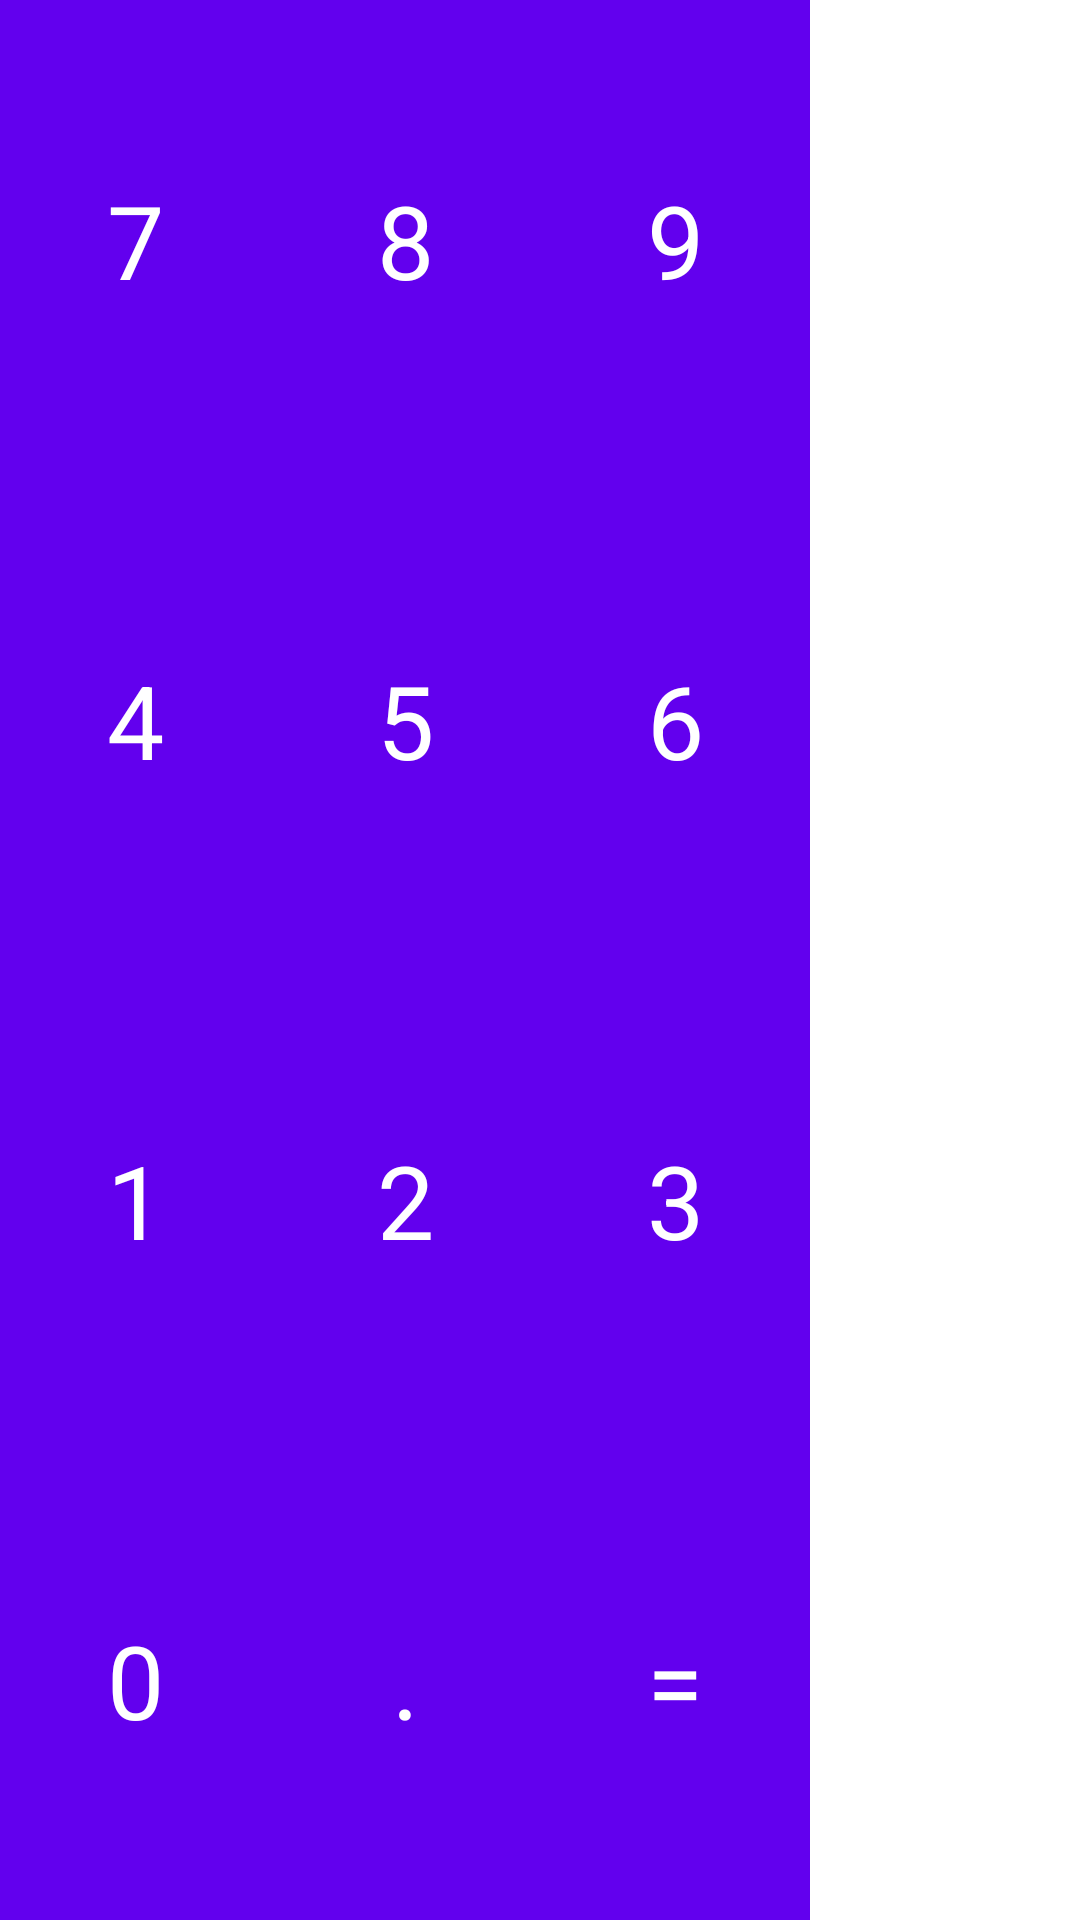

Here is an Android app screen rendered from its layout file. Give the layout XML and the strings, colors and styles it references.
<!-- AndroidManifest.xml: application theme AppTheme -->
<!-- res/layout/fragment_input.xml -->
<LinearLayout xmlns:android="http://schemas.android.com/apk/res/android"
    xmlns:tools="http://schemas.android.com/tools"
    android:layout_width="match_parent"
    android:layout_height="match_parent"
    android:orientation="vertical"
    tools:context="com.alin.androidcalculator.InputFragment"
    android:elevation="1dp"
    >

    <LinearLayout
        android:orientation="horizontal"
        android:layout_width="match_parent"
        android:layout_height="0dp"
        android:layout_weight="1"
        >

        <Button
            style="@style/ButtonNumberPad"
            android:id="@+id/btn_number_seven"
            android:layout_width="0dp"
            android:layout_height="match_parent"
            android:layout_weight="1"
            android:text="7"
            />
        <Button
            style="@style/ButtonNumberPad"
            android:id="@+id/btn_number_eight"
            android:layout_width="0dp"
            android:layout_height="match_parent"
            android:layout_weight="1"
            android:text="8"
            />
        <Button
            style="@style/ButtonNumberPad"
            android:id="@+id/btn_number_nine"
            android:layout_width="0dp"
            android:layout_height="match_parent"
            android:layout_weight="1"
            android:text="9"
            />
        <Button
            style="@style/ButtonOperation"
            android:id="@+id/btn_operator_divide"
            android:layout_width="0dp"
            android:layout_height="match_parent"
            android:layout_weight="1"
            android:text="/"
            />
    </LinearLayout>

    <LinearLayout
        android:orientation="horizontal"
        android:layout_width="match_parent"
        android:layout_height="0dp"
        android:layout_weight="1"
        >

        <Button
            style="@style/ButtonNumberPad"
            android:id="@+id/btn_number_four"
            android:layout_width="0dp"
            android:layout_height="match_parent"
            android:layout_weight="1"
            android:text="4"
            />
        <Button
            style="@style/ButtonNumberPad"
            android:id="@+id/btn_number_five"
            android:layout_width="0dp"
            android:layout_height="match_parent"
            android:layout_weight="1"
            android:text="5"
            />
        <Button
            style="@style/ButtonNumberPad"
            android:id="@+id/btn_number_six"
            android:layout_width="0dp"
            android:layout_height="match_parent"
            android:layout_weight="1"
            android:text="6"
            />
        <Button
            style="@style/ButtonOperation"
            android:id="@+id/btn_operator_mutiply"
            android:layout_width="0dp"
            android:layout_height="match_parent"
            android:layout_weight="1"
            android:text="*"
            />
    </LinearLayout>

    <LinearLayout
        android:orientation="horizontal"
        android:layout_width="match_parent"
        android:layout_height="0dp"
        android:layout_weight="1"
        >

        <Button
            style="@style/ButtonNumberPad"
            android:id="@+id/btn_number_one"
            android:layout_width="0dp"
            android:layout_height="match_parent"
            android:layout_weight="1"
            android:text="1"
            />
        <Button
            style="@style/ButtonNumberPad"
            android:id="@+id/btn_number_two"
            android:layout_width="0dp"
            android:layout_height="match_parent"
            android:layout_weight="1"
            android:text="2"
            />
        <Button
            style="@style/ButtonNumberPad"
            android:id="@+id/btn_number_three"
            android:layout_width="0dp"
            android:layout_height="match_parent"
            android:layout_weight="1"
            android:text="3"
            />
        <Button
            style="@style/ButtonOperation"
            android:id="@+id/btn_operator_subtract"
            android:layout_width="0dp"
            android:layout_height="match_parent"
            android:layout_weight="1"
            android:text="-"
            />
    </LinearLayout>

    <LinearLayout
        android:orientation="horizontal"
        android:layout_width="match_parent"
        android:layout_height="0dp"
        android:layout_weight="1"
        >

        <Button
            style="@style/ButtonNumberPad"
            android:id="@+id/btn_number_zero"
            android:layout_width="0dp"
            android:layout_height="match_parent"
            android:layout_weight="1"
            android:text="0"
            />
        <Button
            style="@style/ButtonNumberPad"
            android:id="@+id/btn_decimal"
            android:layout_width="0dp"
            android:layout_height="match_parent"
            android:layout_weight="1"
            android:text="."
            />
        <Button
            style="@style/ButtonNumberPad"
            android:id="@+id/btn_evaluate"
            android:layout_width="0dp"
            android:layout_height="match_parent"
            android:layout_weight="1"
            android:text="="
            />
        <Button
            style="@style/ButtonOperation"
            android:id="@+id/btn_operator_add"
            android:layout_width="0dp"
            android:layout_height="match_parent"
            android:layout_weight="1"
            android:text="+"
            />
    </LinearLayout>


</LinearLayout>
<!-- resources referenced by this layout -->
<resources>
  <style name="ButtonNumberPad" parent="Widget.AppCompat.Button">
          <item name="android:textColor">@android:color/white</item>
          <item name="android:background">@drawable/button_num_pad</item>
          <item name="android:textSize">34sp</item>
      </style>
  <style name="ButtonOperation" parent="Widget.AppCompat.Button">
          <item name="android:textColor">@android:color/white</item>
          <item name="android:background">@drawable/button_operation</item>
          <item name="android:textSize">34sp</item>
      </style>
  <style name="AppTheme" parent="AppTheme.Base">
  
          <item name="android:colorPrimary">@color/colorPrimary</item>
          <item name="android:colorPrimaryDark">@color/colorPrimaryDark</item>
          <item name="android:colorAccent">@color/colorAccent</item>
  
      </style>
  <!-- drawable button_num_pad (drawable) -->
  <?xml version="1.0" encoding="utf-8"?>
  <selector xmlns:android="http://schemas.android.com/apk/res/android">
      <item android:state_pressed="true">
          <shape>
              <solid android:color="@color/colorAccent"></solid>
          </shape>
      </item>
  
      <item>
          <shape>
              <solid android:color="@color/colorPrimary"></solid>
          </shape>
      </item>
  </selector>
  <!-- not gathered from this repository: default colours our renderer supplied (Android Studio template values) -->
  <color name="colorPrimary">#FF6200EE</color>
  <color name="colorPrimaryDark">#FF3700B3</color>
  <color name="colorAccent">#FF03DAC5</color>
</resources>
